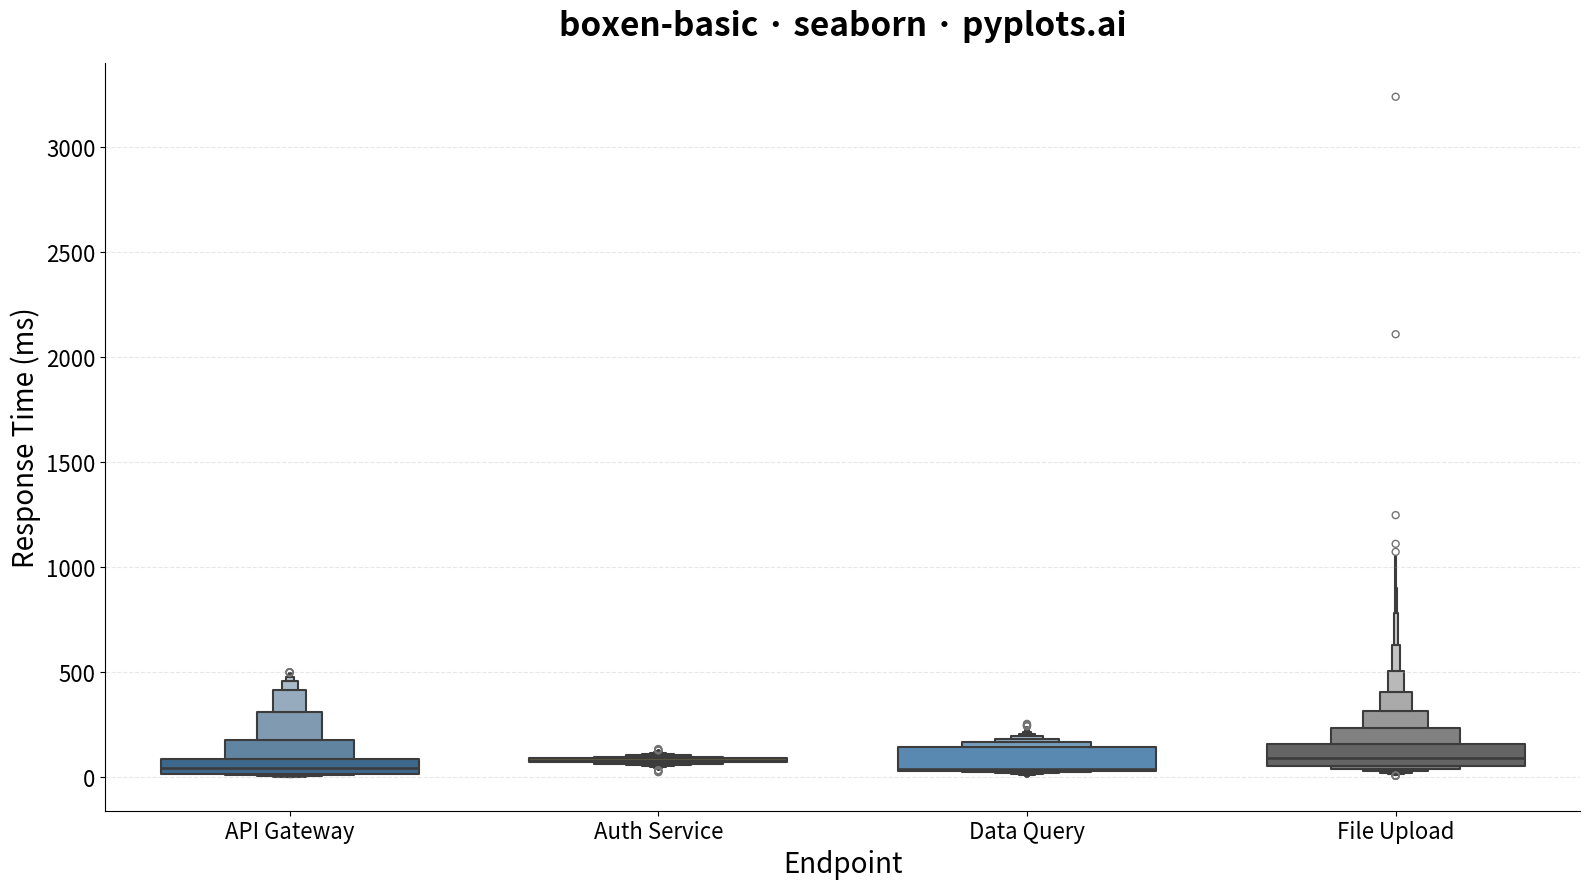

Source code (Python):
"""pyplots.ai
boxen-basic: Basic Boxen Plot (Letter-Value Plot)
Library: seaborn | Python 3.13
Quality: pending | Created: 2026-01-09
"""

import matplotlib.pyplot as plt
import numpy as np
import pandas as pd
import seaborn as sns


# Data - Server response times by endpoint (realistic scenario for large datasets)
np.random.seed(42)

# Create large dataset with different distributions per endpoint
endpoints = ["API Gateway", "Auth Service", "Data Query", "File Upload"]
n_per_group = 5000

data = []
for endpoint in endpoints:
    if endpoint == "API Gateway":
        # Fast with occasional spikes
        values = np.concatenate(
            [
                np.random.exponential(scale=50, size=int(n_per_group * 0.9)),
                np.random.uniform(200, 500, size=int(n_per_group * 0.1)),
            ]
        )
    elif endpoint == "Auth Service":
        # Consistent, low latency
        values = np.random.normal(loc=80, scale=15, size=n_per_group)
    elif endpoint == "Data Query":
        # Bimodal - cached vs uncached
        values = np.concatenate(
            [
                np.random.normal(loc=30, scale=10, size=int(n_per_group * 0.6)),
                np.random.normal(loc=150, scale=30, size=int(n_per_group * 0.4)),
            ]
        )
    else:  # File Upload
        # Right-skewed with heavy tail (file size dependent)
        values = np.random.lognormal(mean=4.5, sigma=0.8, size=n_per_group)

    # Ensure positive values
    values = np.clip(values, 1, None)
    data.extend([(endpoint, v) for v in values])

df = pd.DataFrame(data, columns=["Endpoint", "Response Time (ms)"])

# Plot
fig, ax = plt.subplots(figsize=(16, 9))

sns.boxenplot(
    data=df,
    x="Endpoint",
    y="Response Time (ms)",
    hue="Endpoint",
    palette=["#306998", "#FFD43B", "#4B8BBE", "#646464"],
    legend=False,
    width=0.7,
    linewidth=1.5,
    ax=ax,
)

# Styling
ax.set_title("boxen-basic · seaborn · pyplots.ai", fontsize=24, fontweight="bold", pad=20)
ax.set_xlabel("Endpoint", fontsize=20)
ax.set_ylabel("Response Time (ms)", fontsize=20)
ax.tick_params(axis="both", labelsize=16)
ax.grid(True, axis="y", alpha=0.3, linestyle="--")

# Remove top and right spines for cleaner look
ax.spines["top"].set_visible(False)
ax.spines["right"].set_visible(False)

plt.tight_layout()
plt.savefig("plot.png", dpi=300, bbox_inches="tight")
